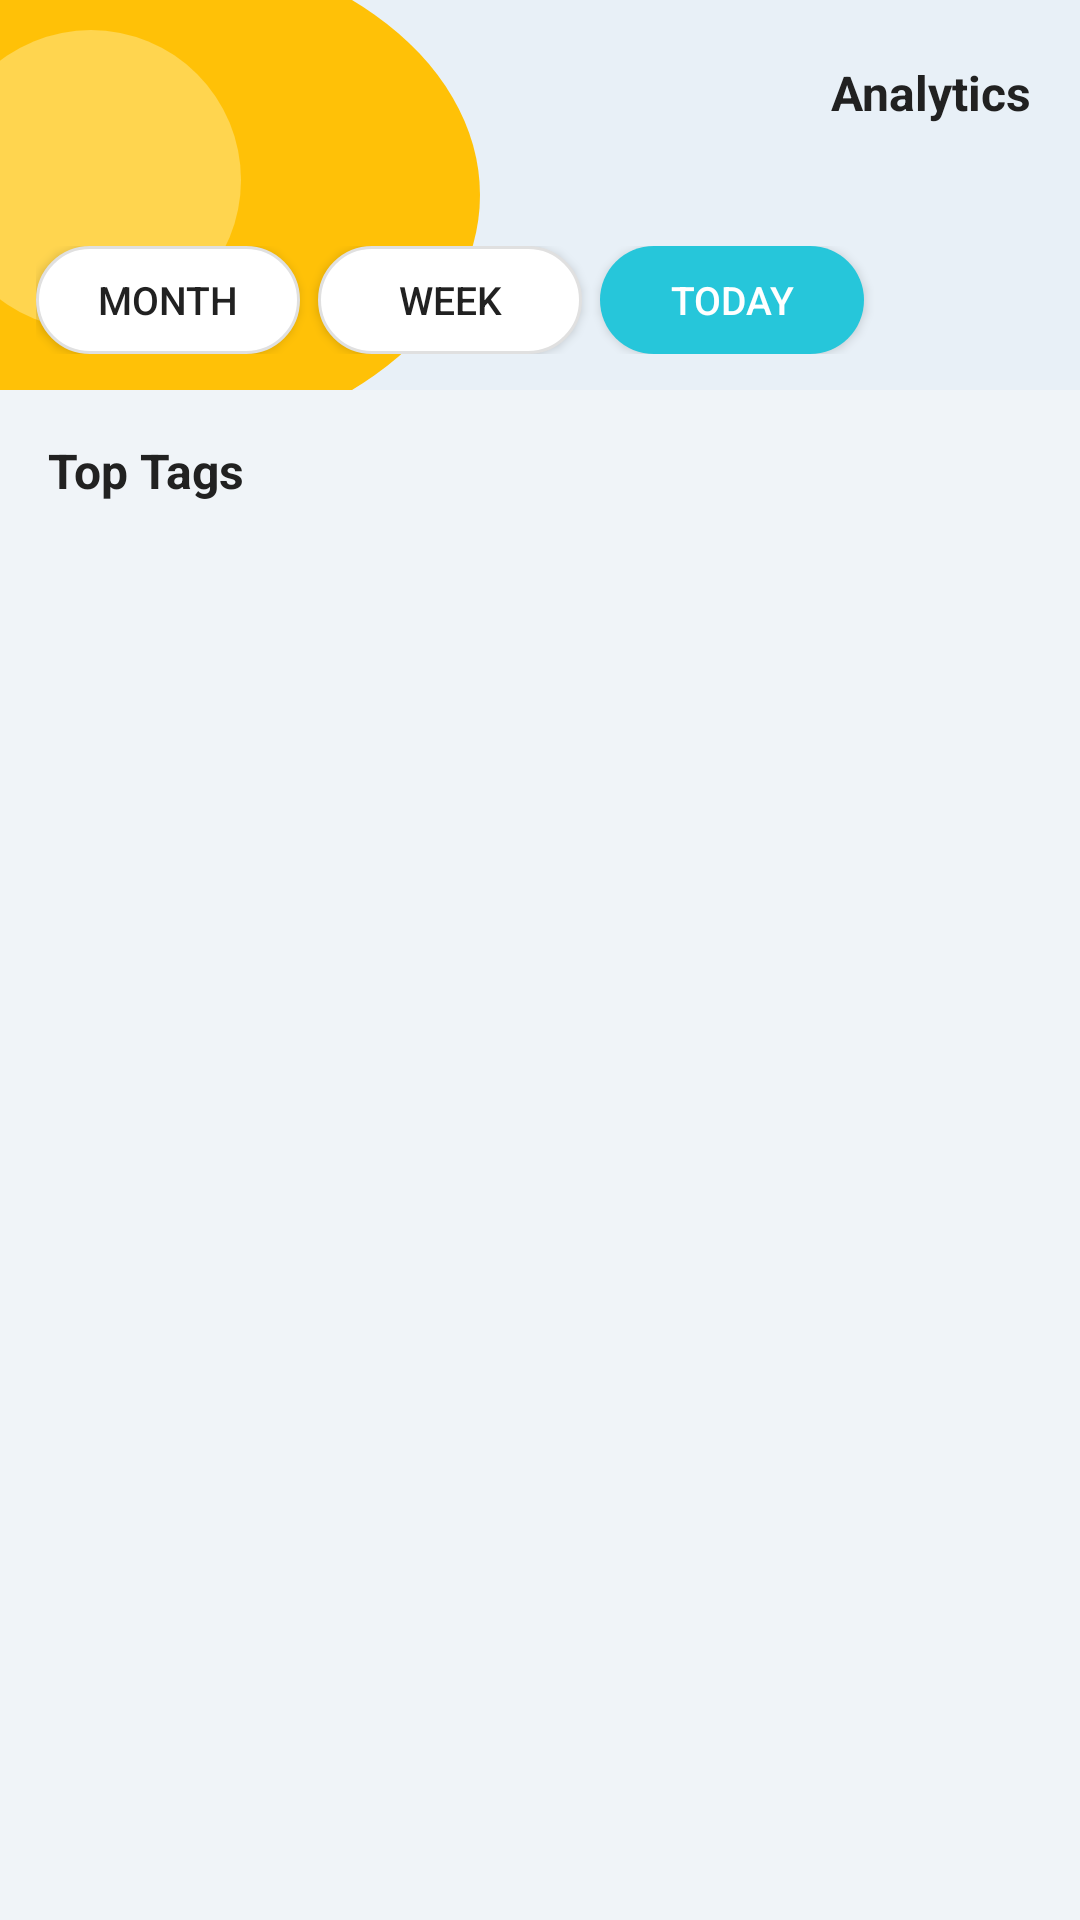

Layout XML and referenced resources for this Android screen:
<!-- AndroidManifest.xml: application theme AppTheme -->
<!-- res/layout/fragment_analytics.xml -->
<?xml version="1.0" encoding="utf-8"?>
<LinearLayout
    xmlns:android="http://schemas.android.com/apk/res/android"
    android:layout_width="match_parent"
    android:layout_height="match_parent"
    android:orientation="vertical"
    android:background="#F0F4F8">

    
    <RelativeLayout
        android:layout_width="match_parent"
        android:layout_height="130dp"
        android:background="@drawable/bg_journal_header">

        <View
            android:layout_width="100dp"
            android:layout_height="100dp"
            android:layout_marginStart="-20dp"
            android:layout_marginTop="10dp"
            android:background="@drawable/bg_sun_circle" />

        <TextView
            android:layout_width="wrap_content"
            android:layout_height="wrap_content"
            android:layout_alignParentEnd="true"
            android:layout_marginEnd="16dp"
            android:layout_marginTop="20dp"
            android:textSize="16sp"
            android:textStyle="bold"
            android:textColor="#212121"
            android:text="Analytics" />

        
        <LinearLayout
            android:layout_width="match_parent"
            android:layout_height="wrap_content"
            android:layout_alignParentBottom="true"
            android:layout_marginBottom="12dp"
            android:paddingStart="12dp"
            android:paddingEnd="12dp"
            android:orientation="horizontal">

            <Button
                android:id="@+id/btn_month"
                android:layout_width="wrap_content"
                android:layout_height="36dp"
                android:layout_marginEnd="6dp"
                android:paddingStart="16dp"
                android:paddingEnd="16dp"
                android:text="Month"
                android:textSize="13sp"
                android:background="@drawable/bg_pill_unselected" />

            <Button
                android:id="@+id/btn_week"
                android:layout_width="wrap_content"
                android:layout_height="36dp"
                android:layout_marginEnd="6dp"
                android:paddingStart="16dp"
                android:paddingEnd="16dp"
                android:text="Week"
                android:textSize="13sp"
                android:background="@drawable/bg_pill_unselected" />

            <Button
                android:id="@+id/btn_today"
                android:layout_width="wrap_content"
                android:layout_height="36dp"
                android:paddingStart="16dp"
                android:paddingEnd="16dp"
                android:text="Today"
                android:textSize="13sp"
                android:textColor="#FFFFFF"
                android:background="@drawable/bg_pill_selected" />

        </LinearLayout>

    </RelativeLayout>

    
    <TextView
        android:layout_width="match_parent"
        android:layout_height="wrap_content"
        android:paddingStart="16dp"
        android:paddingTop="16dp"
        android:paddingBottom="4dp"
        android:text="Top Tags"
        android:textSize="16sp"
        android:textStyle="bold"
        android:textColor="#212121" />

    <android.support.v7.widget.RecyclerView
        android:id="@+id/rv_tag_stats"
        android:layout_width="match_parent"
        android:layout_height="0dp"
        android:layout_weight="1" />

</LinearLayout>
<!-- resources referenced by this layout -->
<resources>
  <!-- drawable bg_journal_header (drawable) -->
  <?xml version="1.0" encoding="utf-8"?>
  <layer-list xmlns:android="http://schemas.android.com/apk/res/android">
      <item>
          <shape android:shape="rectangle">
              <solid android:color="#E8F0F7" />
          </shape>
      </item>
      
      <item android:left="-80dp" android:top="-20dp" android:right="200dp" android:bottom="-20dp">
          <shape android:shape="oval">
              <solid android:color="#FFC107" />
          </shape>
      </item>
  </layer-list>
  <!-- drawable bg_pill_selected (drawable) -->
  <?xml version="1.0" encoding="utf-8"?>
  <shape xmlns:android="http://schemas.android.com/apk/res/android"
      android:shape="rectangle">
      <solid android:color="#26C6DA" />
      <corners android:radius="50dp" />
  </shape>
  <!-- drawable bg_pill_unselected (drawable) -->
  <?xml version="1.0" encoding="utf-8"?>
  <shape xmlns:android="http://schemas.android.com/apk/res/android"
      android:shape="rectangle">
      <solid android:color="#FFFFFF" />
      <stroke android:width="1dp" android:color="#E0E0E0" />
      <corners android:radius="50dp" />
  </shape>
  <!-- drawable bg_sun_circle (drawable) -->
  <?xml version="1.0" encoding="utf-8"?>
  <shape xmlns:android="http://schemas.android.com/apk/res/android"
      android:shape="oval">
      <solid android:color="#FFD54F" />
  </shape>
  <style name="AppTheme" parent="Theme.AppCompat.Light.NoActionBar">
          <item name="colorPrimary">@color/colorPrimary</item>
          <item name="colorPrimaryDark">@color/colorPrimaryDark</item>
          <item name="colorAccent">@color/colorAccent</item>
          <item name="android:windowBackground">@android:color/white</item>
          <item name="android:textColorPrimary">@color/text_primary</item>
          <item name="android:textColorSecondary">@color/text_secondary</item>
      </style>
  <color name="colorPrimary">#FFC107</color>
  <color name="colorPrimaryDark">#FFA000</color>
  <color name="colorAccent">#26C6DA</color>
  <color name="text_primary">#212121</color>
  <color name="text_secondary">#757575</color>
</resources>
